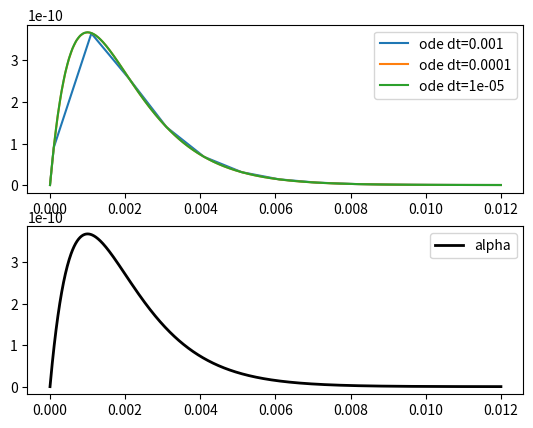

Reproduce this figure in Python.
"""test_synapse_ode.py: 

Test ODE equations of synapse.

"""
    
__author__           = "Dilawar Singh"
__copyright__        = "Copyright 2017-, Dilawar Singh"
__version__          = "1.0.0"
__maintainer__       = "Dilawar Singh"
__email__            = "dilawars@ncbs.res.in"
__status__           = "Development"

import math
import matplotlib.pyplot as plt
import numpy as np
from scipy.integrate import solve_ivp

tau1 = 1e-3
tau2 = 1e-3
gb   = 1e-9

spks = [0, 1e-3, 5e-3]
spikes_ = spks[:]

def spike(t, spikes):
    if not spikes:
        return 0.0
    if t >= spikes[0]:
        print(f'@{t}')
        spikes.pop(0)
        return 1.0
    return 0.0

def alpha1(t):
    spikes1_ = spks.copy()
    tau = tau1
    g = np.zeros_like(t)
    for ts in spikes1_:
        tt = t - ts
        g1 = gb*tt/tau*np.exp(-tt/tau)
        g1[g1 < 0 ] = 0
        g += g1
    return g

def alpha(t):
    tau = tau1
    return gb * t / tau * np.exp(-t/tau)

def damped_oscillator(t, y, zeta=1.0):
    """damped_oscillator

    System driven by external force Fext.

        d^2x(t)         dx(t)
        -------  + 2ζω0 -----  + ω0 = Fext(t)
          dt^2           dt 


    :param t:
    :param y:
    :param zeta:
    """
    s = 1.0
    tau = tau1
    return [y[1], (-y[0]-2*tau*y[1]+gb*s*spike(t, spikes_))/tau/tau]

def ff(t, y):
    tau = tau1
    if t == 0:
        return 0.0
    return [y[1], (-y[0]*tau - gb/t)/tau/tau]

def ode1(t, y):
    tau = tau1
    return -y/tau + math.exp(-t/tau)*gb/tau

plt.subplot(211)
for dt in [1e-3, 1e-4, 1e-5]:
    spikes_ = spks.copy()
    sol = solve_ivp(ode1, (0,1.2e-2), (0.0,), max_step=dt) 
    plt.plot(sol.t, sol.y[0,:], label = f'ode dt={dt:g}')

plt.legend()

plt.subplot(212)
plt.plot(sol.t, alpha(sol.t), lw=2, color='black', label='alpha')
plt.legend()

plt.show()
